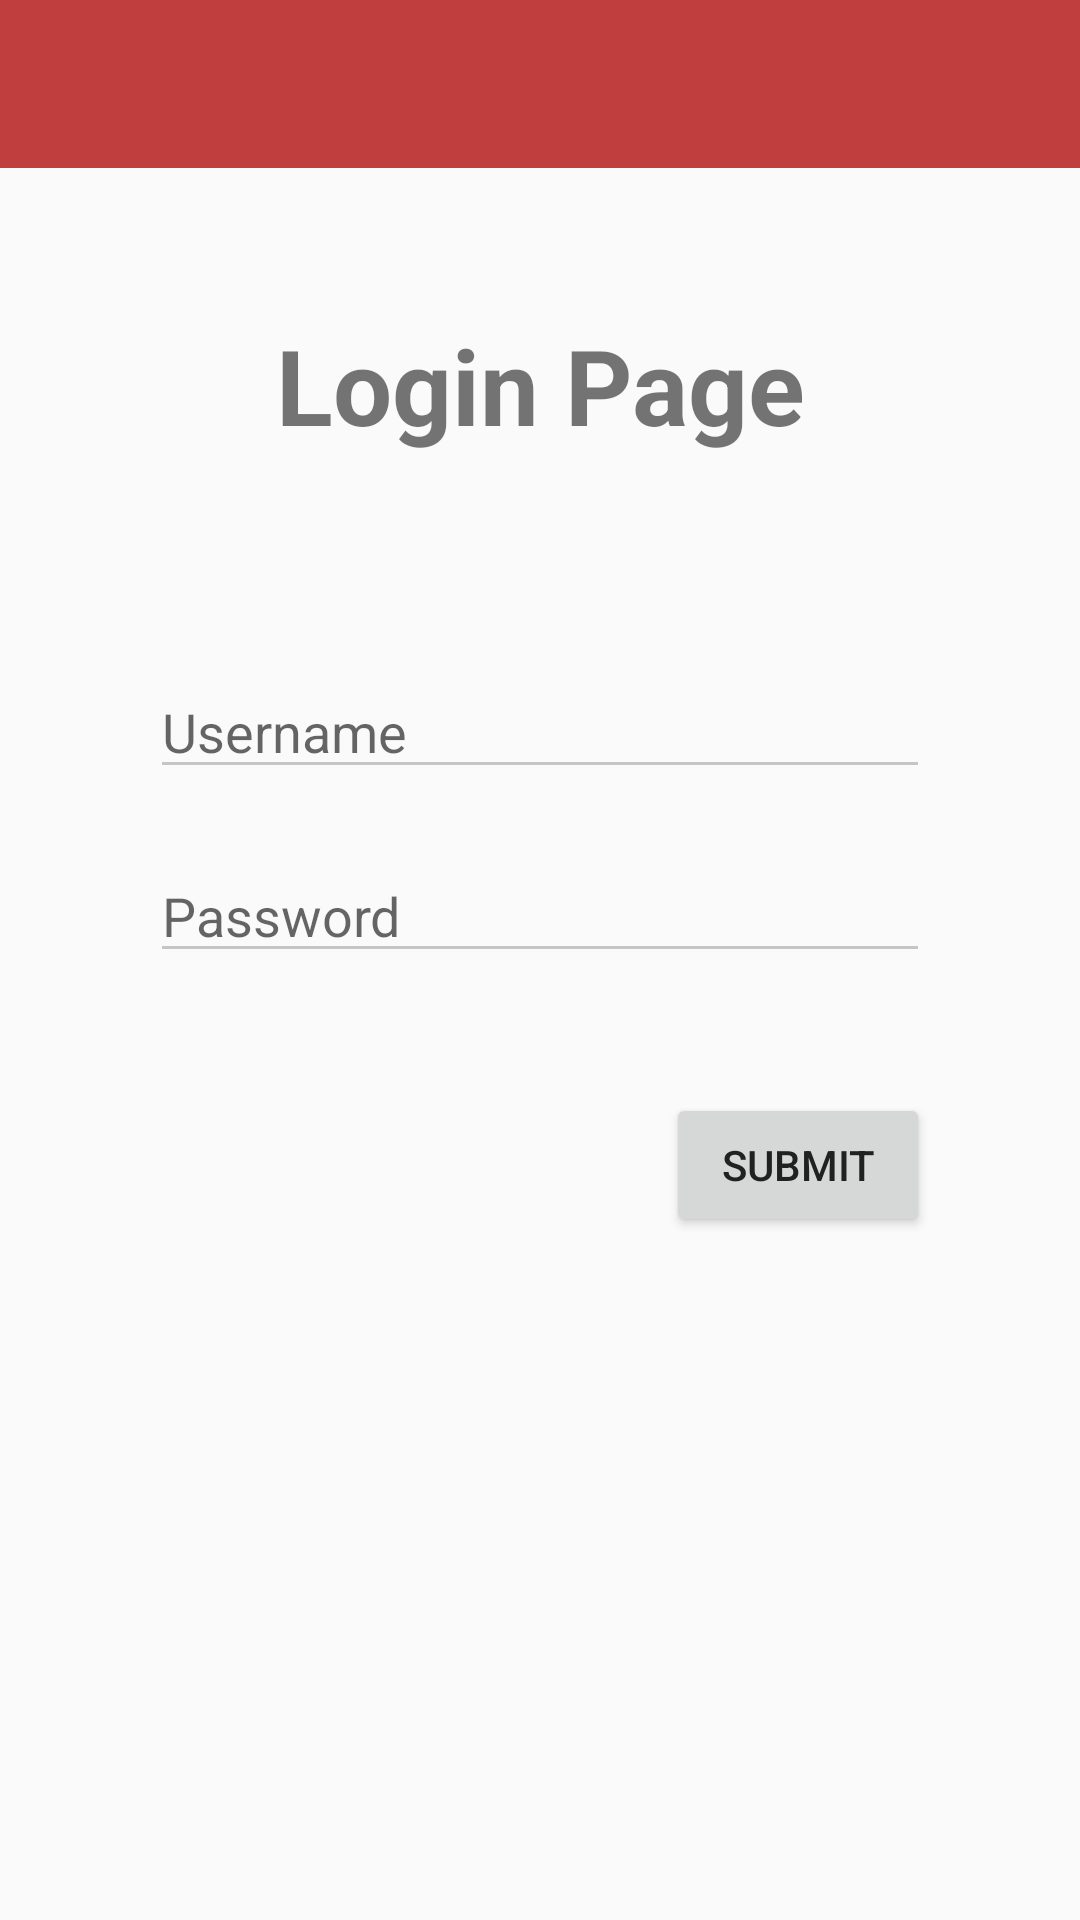

Reconstruct the res/layout file that produces this screen, plus the resources it refers to.
<!-- AndroidManifest.xml: application theme AppTheme -->
<!-- res/layout/login_layout.xml -->
<?xml version="1.0" encoding="utf-8"?>
<LinearLayout xmlns:android="http://schemas.android.com/apk/res/android"
    android:orientation="vertical" android:layout_width="match_parent"
    android:layout_height="match_parent">

    <include
        layout="@layout/toolbar_shadow"
        android:id="@+id/Toolbar"
        android:layout_width="match_parent"
        android:layout_height="wrap_content"/>

    <TextView
        android:layout_width="match_parent"
        android:layout_height="wrap_content"
        android:text="Login Page"
        android:textSize="35sp"
        android:textStyle="bold"
        android:layout_marginTop="45dp"
        android:gravity="center"/>

    <RelativeLayout
        android:layout_width="match_parent"
        android:layout_height="wrap_content"
        android:gravity="center_horizontal"
        android:paddingLeft="50dp"
        android:paddingRight="50dp"
        android:layout_marginTop="70dp">

        <EditText
            android:id="@+id/userName"
            android:layout_width="300dp"
            android:layout_height="wrap_content"
            android:hint="Username"
            android:gravity="left"
            android:layout_gravity="center_horizontal"
            android:inputType="textEmailAddress"
            android:imeOptions="actionNext"/>

    </RelativeLayout>


    <RelativeLayout
        android:layout_width="match_parent"
        android:layout_height="wrap_content"
        android:gravity="center"
        android:paddingLeft="50dp"
        android:paddingRight="50dp">

        <EditText
            android:id="@+id/passwordy"
            android:layout_width="300dp"
            android:layout_height="wrap_content"
            android:layout_marginTop="20dp"
            android:hint="Password"
            android:gravity="left"
            android:layout_gravity="center_horizontal"
            android:singleLine="true"
            android:inputType="textPassword"
            android:password="true"
            android:imeOptions="actionGo"/>

    </RelativeLayout>

    <Button
        android:layout_marginEnd="50dp"
        android:layout_marginRight="50dp"
        android:id="@+id/loginButton"
        android:layout_width="wrap_content"
        android:layout_height="wrap_content"
        android:text="Submit"
        android:layout_marginTop="40dp"
        android:layout_gravity="right"
        android:onClick="passwordSubmit"/>

</LinearLayout>
<!-- res/layout/toolbar_shadow.xml (included above) -->
<?xml version="1.0" encoding="utf-8"?>
<LinearLayout xmlns:android="http://schemas.android.com/apk/res/android"
    android:orientation="vertical" android:layout_width="match_parent"
    android:layout_height="match_parent">

    <android.support.v7.widget.Toolbar
        xmlns:android="http://schemas.android.com/apk/res/android"
        xmlns:app="http://schemas.android.com/apk/res-auto"
        android:id="@+id/toolbar"
        android:layout_height="wrap_content"
        android:layout_width="match_parent"
        android:fitsSystemWindows="true"
        android:minHeight="?attr/actionBarSize"
        app:theme="@style/ThemeOverlay.AppCompat.Dark.ActionBar"
        android:background="?attr/colorPrimary">
    </android.support.v7.widget.Toolbar>

    <View
        android:layout_width="match_parent"
        android:layout_height="4dp"
        android:background="@drawable/shadow" />

</LinearLayout>
<!-- resources referenced by this layout -->
<resources>
  <style name="AppTheme" parent="Theme.AppCompat.Light.NoActionBar">
          
          <item name="colorPrimary">@color/primary</item>
          <item name="colorPrimaryDark">@color/primary_dark</item>
          <item name="colorAccent">@color/Gold</item>
  
          <item name="android:textColorPrimary">@color/primary_text</item>
          <item name="android:textColorSecondary">@color/secondary_text</item>
          <item name="android:divider">@color/divider</item>
  
          <item name="colorControlNormal">#c5c5c5</item>
          <item name="colorControlActivated">@color/Gold</item>
          <item name="colorControlHighlight">@color/Gold</item>
  
          <item name="android:windowTranslucentStatus">true</item>
      </style>
  <color name="primary">#c13e3e</color>
  <color name="primary_dark">#9e3333</color>
  <color name="Gold">#ffcc00</color>
  <color name="primary_text">#212121</color>
  <color name="secondary_text">#727272</color>
  <color name="divider">#B6B6B6</color>
</resources>
